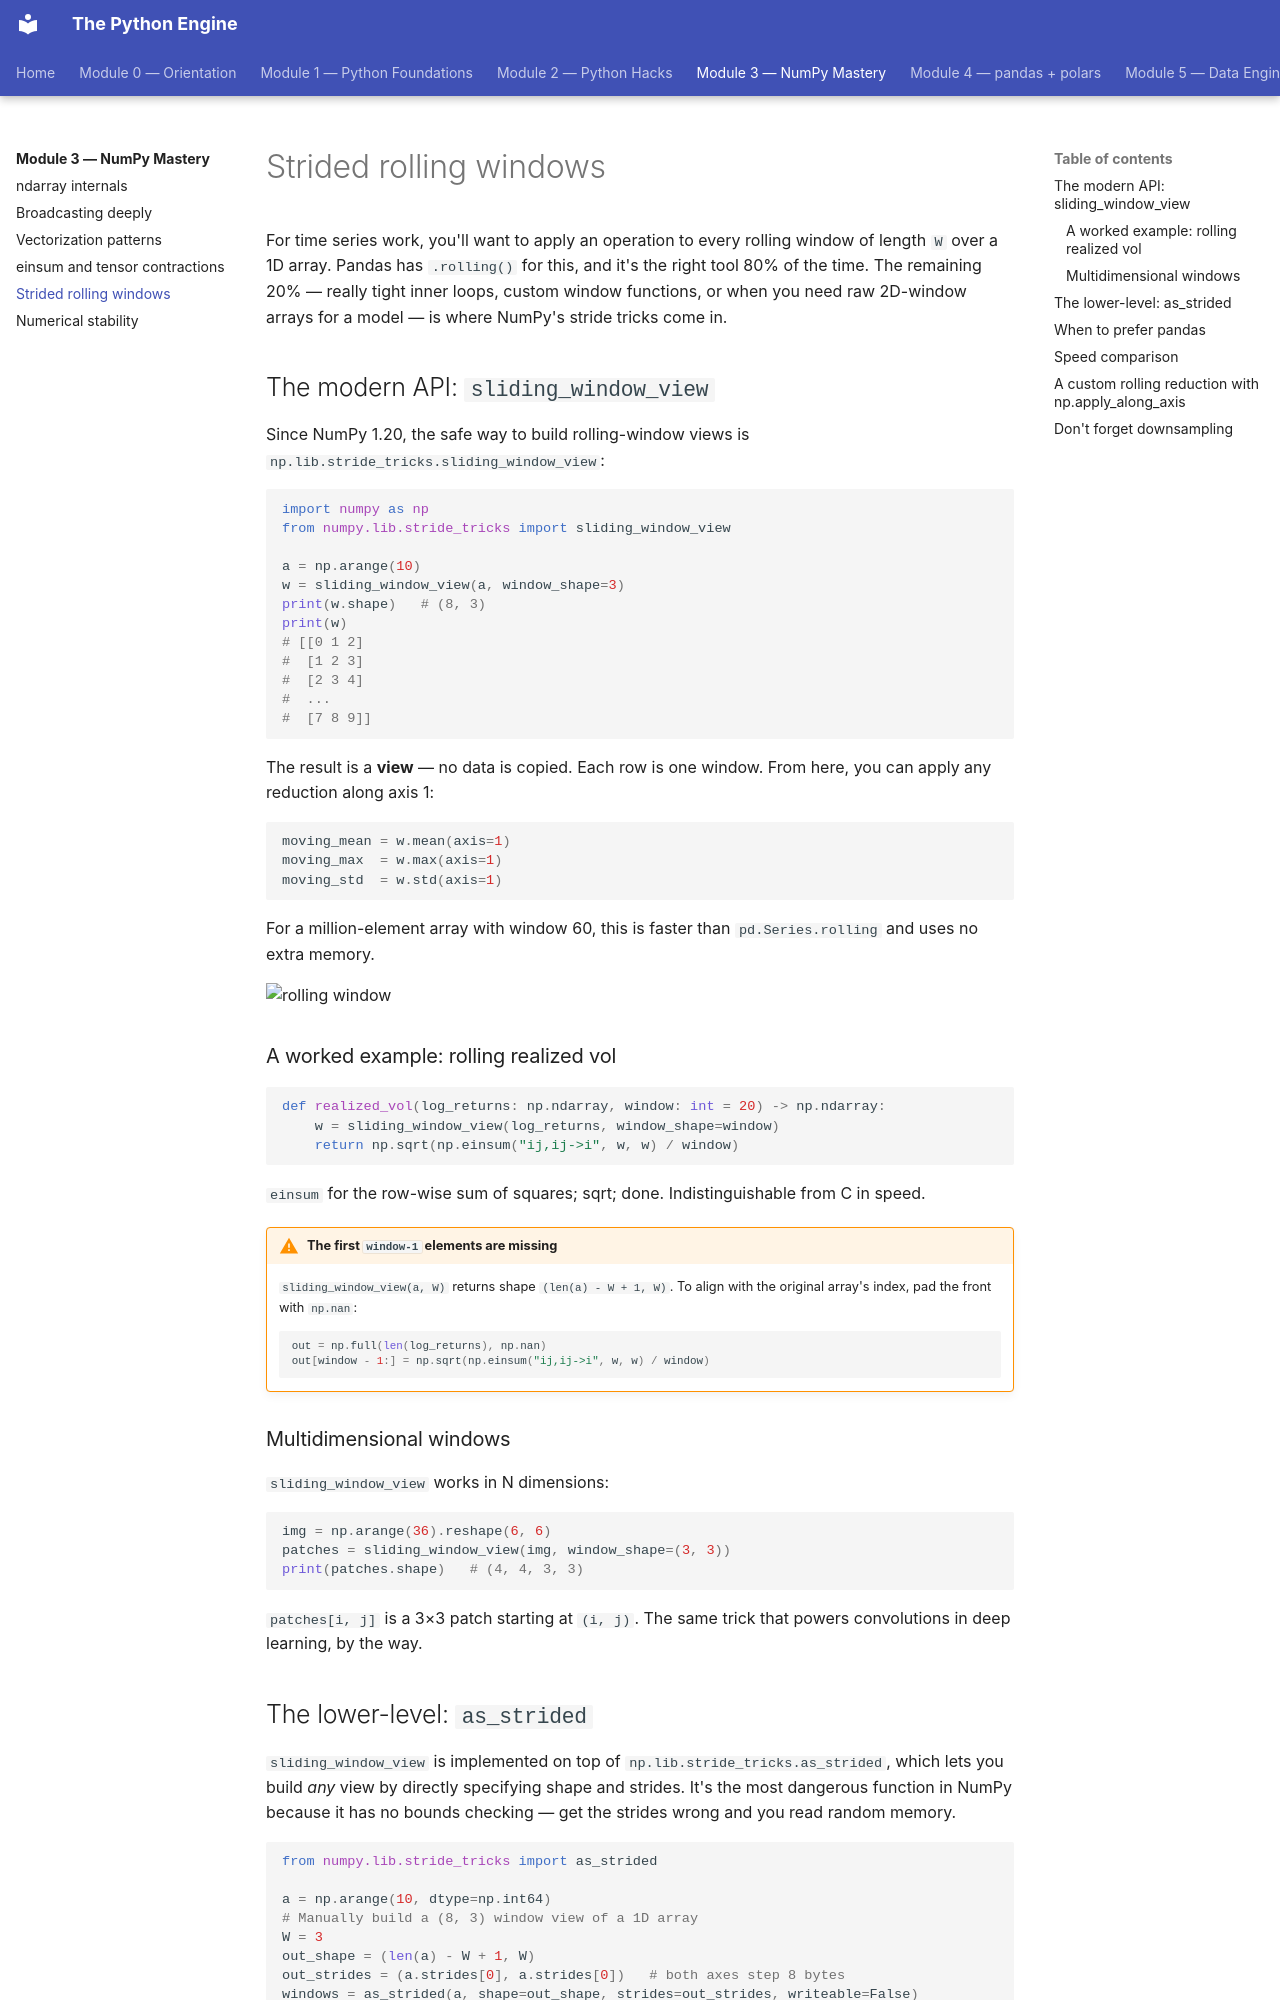

repository: billyribeiro-ux/python-engine · page: 03-numpy-mastery/05-strided-windows/index.html · generator: mkdocs

# Strided rolling windows

For time series work, you'll want to apply an operation to every rolling window of length `W` over a 1D array. Pandas has `.rolling()` for this, and it's the right tool 80% of the time. The remaining 20% — really tight inner loops, custom window functions, or when you need raw 2D-window arrays for a model — is where NumPy's stride tricks come in.

## The modern API: `sliding_window_view`

Since NumPy 1.20, the safe way to build rolling-window views is `np.lib.stride_tricks.sliding_window_view`:

```python
import numpy as np
from numpy.lib.stride_tricks import sliding_window_view

a = np.arange(10)
w = sliding_window_view(a, window_shape=3)
print(w.shape)   # (8, 3)
print(w)
# [[0 1 2]
#  [1 2 3]
#  [2 3 4]
#  ...
#  [7 8 9]]
```

The result is a **view** — no data is copied. Each row is one window. From here, you can apply any reduction along axis 1:

```python
moving_mean = w.mean(axis=1)
moving_max  = w.max(axis=1)
moving_std  = w.std(axis=1)
```

For a million-element array with window 60, this is faster than `pd.Series.rolling` and uses no extra memory.

![rolling window](../_assets/rolling_window.png)

### A worked example: rolling realized vol

```python
def realized_vol(log_returns: np.ndarray, window: int = 20) -> np.ndarray:
    w = sliding_window_view(log_returns, window_shape=window)
    return np.sqrt(np.einsum("ij,ij->i", w, w) / window)
```

`einsum` for the row-wise sum of squares; sqrt; done. Indistinguishable from C in speed.

!!! warning "The first `window-1` elements are missing"
    `sliding_window_view(a, W)` returns shape `(len(a) - W + 1, W)`. To align with the original array's index, pad the front with `np.nan`:
    ```python
    out = np.full(len(log_returns), np.nan)
    out[window - 1:] = np.sqrt(np.einsum("ij,ij->i", w, w) / window)
    ```

### Multidimensional windows

`sliding_window_view` works in N dimensions:

```python
img = np.arange(36).reshape(6, 6)
patches = sliding_window_view(img, window_shape=(3, 3))
print(patches.shape)   # (4, 4, 3, 3)
```

`patches[i, j]` is a 3×3 patch starting at `(i, j)`. The same trick that powers convolutions in deep learning, by the way.
